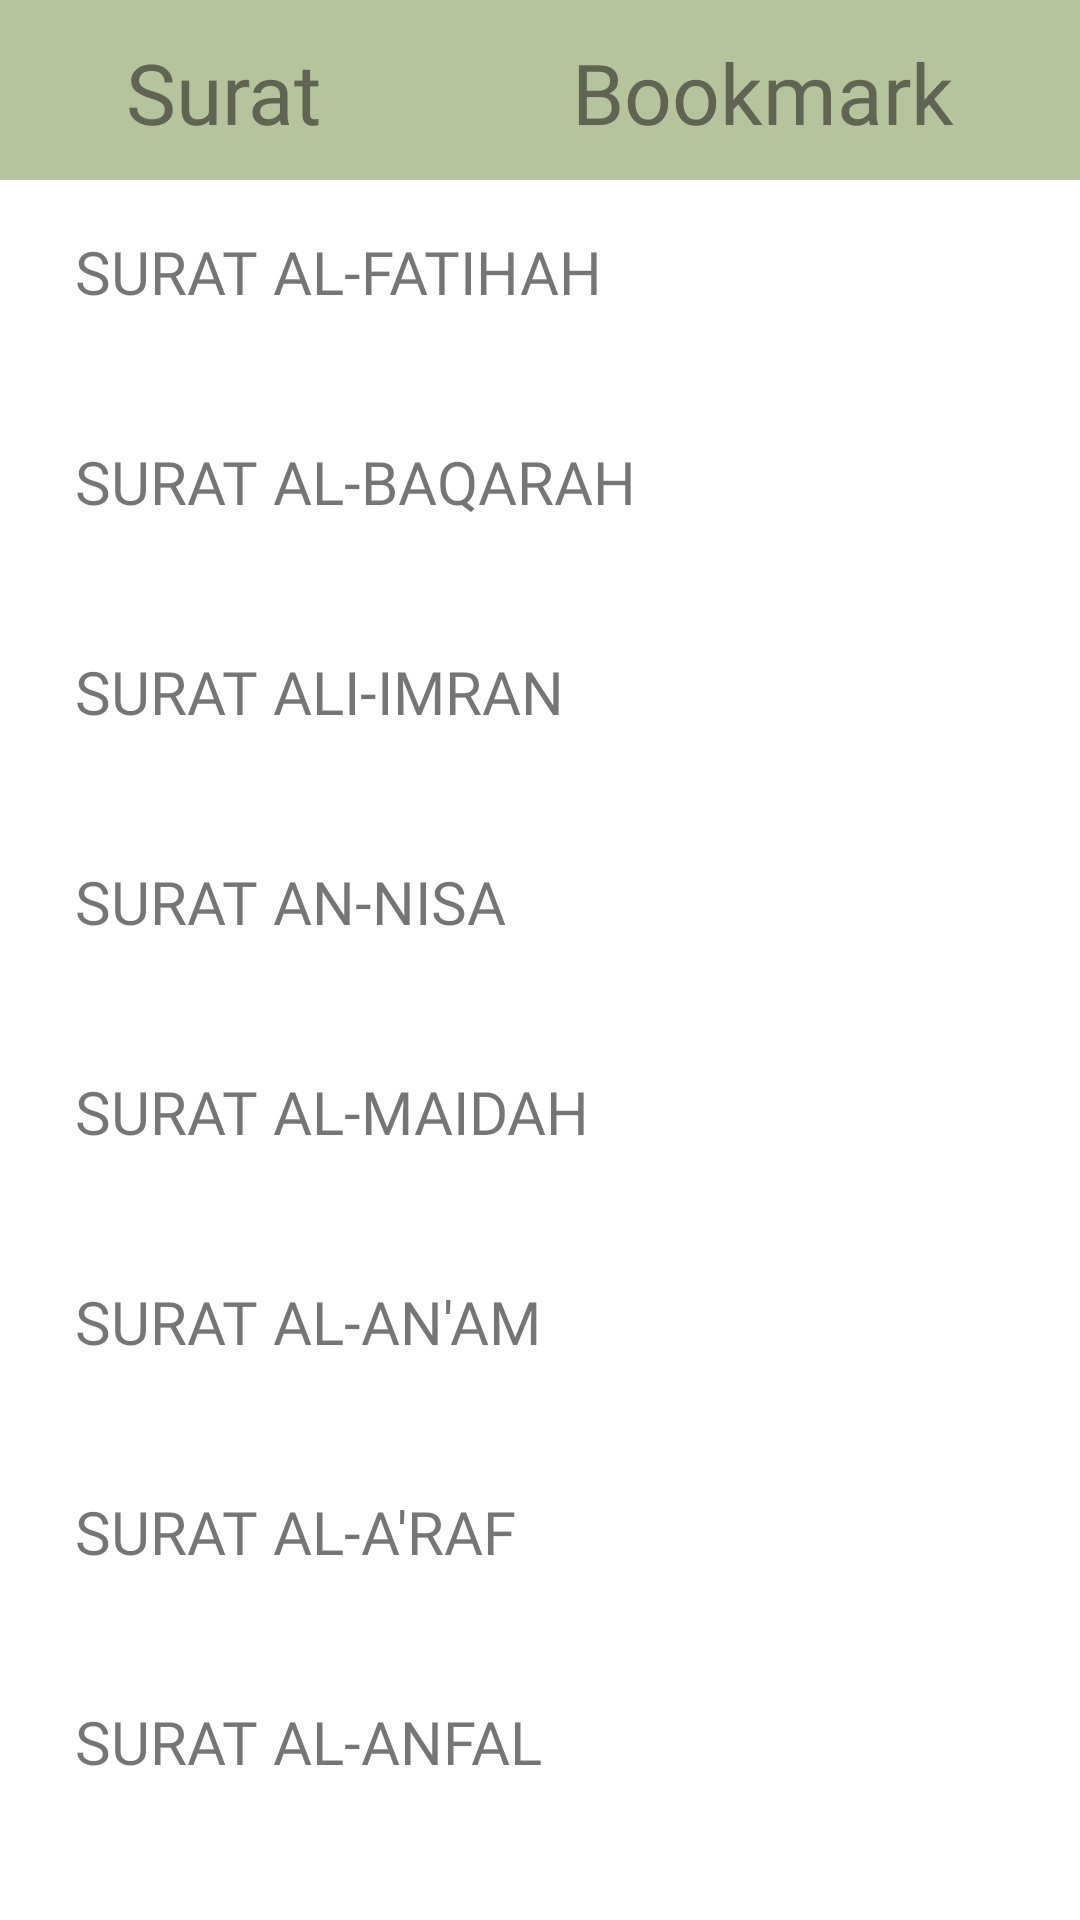

Write the Android layout XML for this screen, with the resource values it uses.
<!-- AndroidManifest.xml: application theme Theme.Hifz -->
<!-- res/layout/activity_surat.xml -->
<?xml version="1.0" encoding="utf-8"?>
<LinearLayout xmlns:android="http://schemas.android.com/apk/res/android"
    xmlns:app="http://schemas.android.com/apk/res-auto"
    xmlns:tools="http://schemas.android.com/tools"
    android:layout_width="match_parent"
    android:layout_height="match_parent"
    android:orientation="vertical"
    tools:context=".surat" >

    <LinearLayout
        android:layout_width="match_parent"
        android:layout_height="60dp"
        android:orientation="horizontal"
        android:background="#B6C49D">

        <TextView
            android:id="@+id/surat"
            android:layout_width="wrap_content"
            android:layout_height="wrap_content"
            android:layout_weight="1"
            android:paddingTop="12dp"
            android:fontFamily="@font/roboto_medium"
            android:linksClickable="true"
            android:text="Surat"
            android:textSize="28sp"
            android:textColor="#5F6552"
            android:textAlignment="center"/>

        <TextView
            android:id="@+id/bookmark"
            android:layout_width="wrap_content"
            android:layout_height="wrap_content"
            android:layout_weight="1"
            android:fontFamily="@font/roboto_medium"
            android:linksClickable="true"
            android:paddingTop="12dp"
            android:text="Bookmark"
            android:textAlignment="center"
            android:textColor="#5F6552"
            android:textSize="28sp" />
    </LinearLayout>

    <TextView
        android:id="@+id/surat1"
        android:layout_width="match_parent"
        android:layout_height="70dp"
        android:clickable="true"
        android:fontFamily="@font/roboto_slab"
        android:paddingLeft="25dp"
        android:paddingTop="17dp"
        android:text="SURAT AL-FATIHAH"
        android:textSize="20sp"/>

    <TextView
        android:id="@+id/surat2"
        android:layout_width="match_parent"
        android:layout_height="70dp"
        android:fontFamily="@font/roboto_slab"
        android:paddingLeft="25dp"
        android:paddingTop="17dp"
        android:text="SURAT AL-BAQARAH"
        android:textSize="20sp"/>
    <TextView
        android:id="@+id/surat3"
        android:layout_width="match_parent"
        android:layout_height="70dp"
        android:fontFamily="@font/roboto_slab"
        android:paddingLeft="25dp"
        android:paddingTop="17dp"
        android:text="SURAT ALI-IMRAN"
        android:textSize="20sp" />
    <TextView
        android:id="@+id/surat4"
        android:layout_width="match_parent"
        android:layout_height="70dp"
        android:fontFamily="@font/roboto_slab"
        android:paddingLeft="25dp"
        android:paddingTop="17dp"
        android:text="SURAT AN-NISA"
        android:textSize="20sp" />
    <TextView
        android:id="@+id/surat5"
        android:layout_width="match_parent"
        android:layout_height="70dp"
        android:fontFamily="@font/roboto_slab"
        android:paddingLeft="25dp"
        android:paddingTop="17dp"
        android:text="SURAT AL-MAIDAH"
        android:textSize="20sp" />
    <TextView
        android:id="@+id/surat6"
        android:layout_width="match_parent"
        android:layout_height="70dp"
        android:fontFamily="@font/roboto_slab"
        android:paddingLeft="25dp"
        android:paddingTop="17dp"
        android:text="SURAT AL-AN'AM"
        android:textSize="20sp" />
    <TextView
        android:id="@+id/surat7"
        android:layout_width="match_parent"
        android:layout_height="70dp"
        android:fontFamily="@font/roboto_slab"
        android:paddingLeft="25dp"
        android:paddingTop="17dp"
        android:text="SURAT AL-A'RAF"
        android:textSize="20sp" />
    <TextView
        android:id="@+id/surat8"
        android:layout_width="match_parent"
        android:layout_height="70dp"
        android:fontFamily="@font/roboto_slab"
        android:paddingLeft="25dp"
        android:paddingTop="17dp"
        android:text="SURAT AL-ANFAL"
        android:textSize="20sp" />
    <TextView
        android:id="@+id/surat9"
        android:layout_width="match_parent"
        android:layout_height="70dp"
        android:fontFamily="@font/roboto_slab"
        android:paddingLeft="25dp"
        android:paddingTop="17dp"
        android:text="SURAT AT-TAUBAH"
        android:textSize="20sp" />
    <TextView
        android:id="@+id/surat10"
        android:layout_width="match_parent"
        android:layout_height="70dp"
        android:fontFamily="@font/roboto_slab"
        android:paddingLeft="25dp"
        android:paddingTop="17dp"
        android:text="SURAT YUNUS"
        android:textSize="20sp" />
</LinearLayout>
<!-- resources referenced by this layout -->
<resources>
  <style name="Theme.Hifz" parent="Theme.MaterialComponents.DayNight.DarkActionBar">
          
          <item name="colorPrimary">@color/purple_500</item>
          <item name="colorPrimaryVariant">@color/purple_700</item>
          <item name="colorOnPrimary">@color/white</item>
          
          <item name="colorSecondary">@color/teal_200</item>
          <item name="colorSecondaryVariant">@color/teal_700</item>
          <item name="colorOnSecondary">@color/black</item>
          
          <item name="android:statusBarColor" tools:targetApi="l">?attr/colorPrimaryVariant</item>
          
      </style>
  <!-- not gathered from this repository: default colours our renderer supplied (Android Studio template values) -->
  <color name="purple_500">#FF6200EE</color>
  <color name="purple_700">#FF3700B3</color>
  <color name="teal_200">#FF03DAC5</color>
  <color name="teal_700">#FF018786</color>
  <color name="black">#FF000000</color>
  <color name="white">#FFFFFFFF</color>
</resources>
